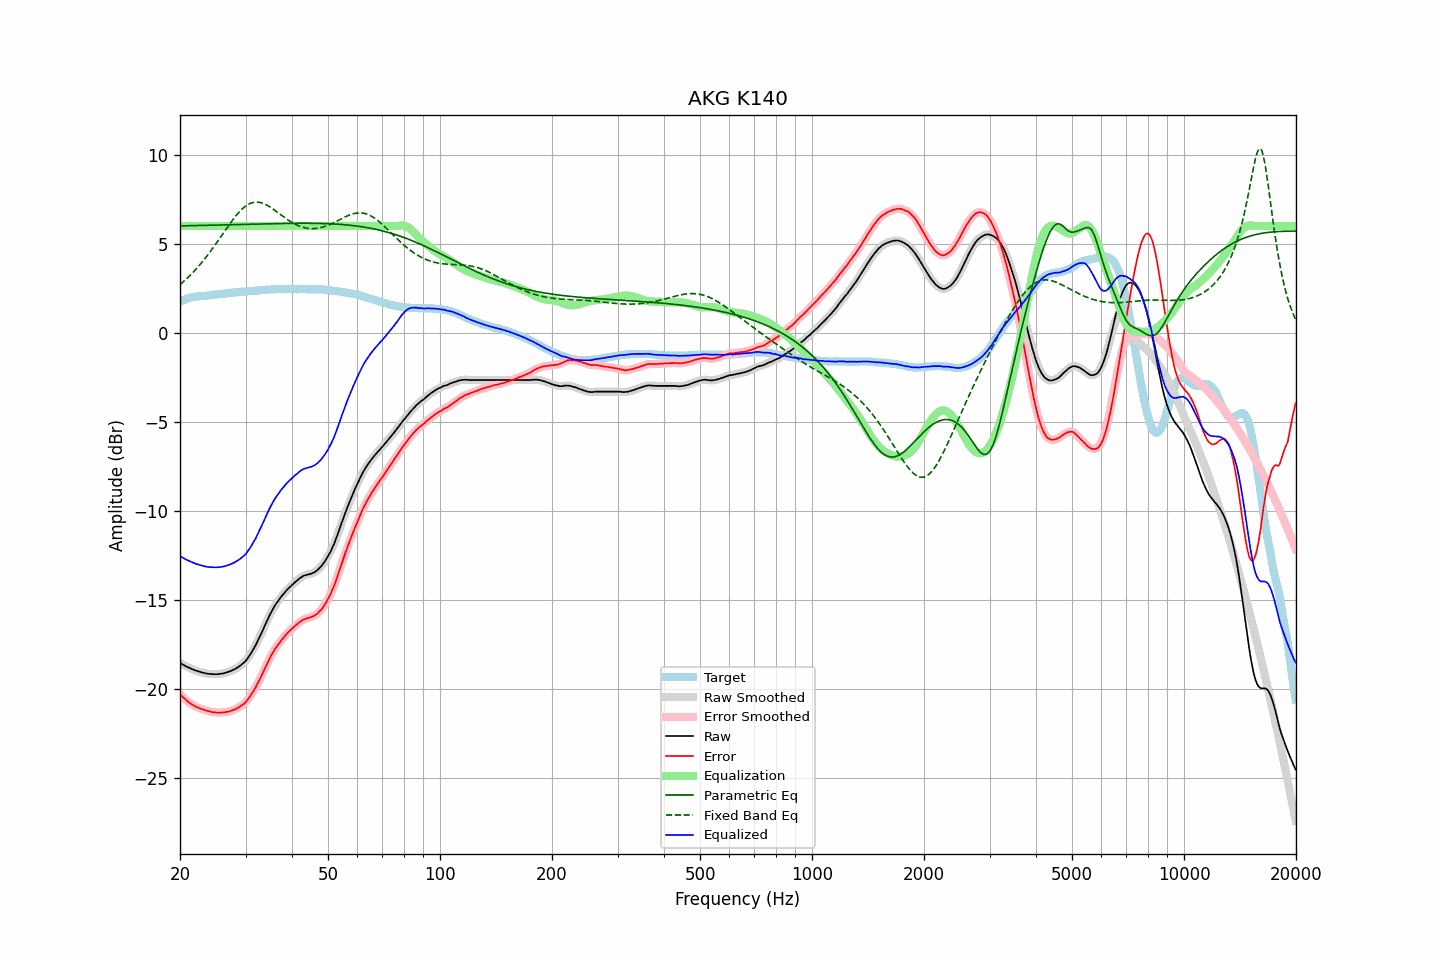

The table this chart was drawn from, first rows:
frequency, raw, error, smoothed, error_smoothed, equalization, parametric_eq, fixed_band_eq, equalized_raw, equalized_smoothed, target
20.00, -18.54, -20.30, -18.54, -20.29, 6.00, 6.00, 2.70, -12.54, -12.54, 1.75
20.20, -18.59, -20.39, -18.60, -20.39, 6.00, 6.00, 2.78, -12.59, -12.60, 1.79
20.40, -18.64, -20.48, -18.65, -20.48, 6.00, 6.00, 2.86, -12.64, -12.65, 1.83
20.61, -18.69, -20.55, -18.69, -20.56, 6.00, 6.01, 2.94, -12.69, -12.69, 1.86
20.81, -18.74, -20.65, -18.74, -20.64, 6.00, 6.01, 3.02, -12.74, -12.74, 1.90
21.02, -18.78, -20.72, -18.78, -20.72, 6.00, 6.01, 3.11, -12.78, -12.78, 1.94
21.23, -18.82, -20.78, -18.83, -20.79, 6.00, 6.01, 3.20, -12.82, -12.83, 1.96
21.44, -18.86, -20.84, -18.86, -20.85, 6.00, 6.01, 3.29, -12.86, -12.86, 1.98
21.66, -18.90, -20.90, -18.90, -20.90, 6.00, 6.01, 3.38, -12.90, -12.90, 2.00
21.87, -18.94, -20.95, -18.94, -20.95, 6.00, 6.02, 3.48, -12.94, -12.94, 2.01
22.09, -18.97, -21.00, -18.98, -21.00, 6.00, 6.02, 3.57, -12.97, -12.98, 2.03
22.31, -19.00, -21.04, -19.00, -21.04, 6.00, 6.02, 3.68, -13.00, -13.00, 2.04
22.54, -19.03, -21.08, -19.03, -21.08, 6.00, 6.02, 3.78, -13.03, -13.03, 2.05
22.76, -19.05, -21.11, -19.06, -21.11, 6.00, 6.02, 3.89, -13.05, -13.06, 2.06
22.99, -19.08, -21.14, -19.08, -21.14, 6.00, 6.03, 3.99, -13.08, -13.08, 2.06
23.22, -19.10, -21.17, -19.10, -21.17, 6.00, 6.03, 4.11, -13.10, -13.10, 2.07
23.45, -19.12, -21.20, -19.13, -21.20, 6.00, 6.03, 4.22, -13.12, -13.13, 2.08
23.69, -19.14, -21.23, -19.14, -21.23, 6.00, 6.03, 4.34, -13.14, -13.14, 2.09
23.92, -19.15, -21.25, -19.15, -21.26, 6.00, 6.04, 4.46, -13.15, -13.15, 2.10
24.16, -19.16, -21.28, -19.16, -21.28, 6.00, 6.04, 4.58, -13.16, -13.16, 2.12
24.40, -19.16, -21.30, -19.17, -21.30, 6.00, 6.04, 4.70, -13.16, -13.17, 2.14
24.65, -19.17, -21.31, -19.17, -21.31, 6.00, 6.04, 4.83, -13.17, -13.17, 2.14
24.89, -19.17, -21.32, -19.17, -21.32, 6.00, 6.04, 4.95, -13.17, -13.17, 2.14
25.14, -19.17, -21.33, -19.17, -21.33, 6.00, 6.05, 5.08, -13.17, -13.17, 2.15
25.39, -19.16, -21.33, -19.17, -21.33, 6.00, 6.05, 5.21, -13.16, -13.17, 2.16
25.65, -19.15, -21.34, -19.16, -21.33, 6.00, 6.05, 5.34, -13.15, -13.16, 2.18
25.91, -19.14, -21.33, -19.14, -21.33, 6.00, 6.05, 5.47, -13.14, -13.14, 2.18
26.16, -19.12, -21.32, -19.12, -21.32, 6.00, 6.06, 5.60, -13.12, -13.12, 2.19
26.43, -19.10, -21.31, -19.10, -21.30, 6.00, 6.06, 5.74, -13.10, -13.10, 2.20
26.69, -19.07, -21.28, -19.08, -21.29, 6.00, 6.06, 5.86, -13.07, -13.08, 2.21
26.96, -19.04, -21.27, -19.05, -21.27, 6.00, 6.06, 5.99, -13.04, -13.05, 2.23
27.23, -19.01, -21.25, -19.01, -21.25, 6.00, 6.07, 6.12, -13.01, -13.01, 2.24
27.50, -18.97, -21.22, -18.98, -21.22, 6.00, 6.07, 6.24, -12.97, -12.98, 2.25
27.77, -18.93, -21.18, -18.93, -21.19, 6.00, 6.07, 6.36, -12.93, -12.93, 2.25
28.05, -18.89, -21.16, -18.89, -21.15, 6.00, 6.07, 6.48, -12.89, -12.89, 2.27
28.33, -18.83, -21.10, -18.84, -21.11, 6.00, 6.07, 6.59, -12.83, -12.84, 2.27
28.62, -18.78, -21.06, -18.78, -21.06, 6.00, 6.08, 6.70, -12.78, -12.78, 2.28
28.90, -18.72, -21.01, -18.72, -21.00, 6.00, 6.08, 6.80, -12.72, -12.72, 2.28
29.19, -18.65, -20.94, -18.65, -20.95, 6.00, 6.08, 6.89, -12.65, -12.65, 2.28
29.48, -18.57, -20.89, -18.58, -20.89, 6.00, 6.08, 6.98, -12.57, -12.58, 2.31
29.78, -18.50, -20.82, -18.50, -20.81, 6.00, 6.09, 7.06, -12.50, -12.50, 2.31
30.08, -18.42, -20.74, -18.40, -20.72, 6.00, 6.09, 7.12, -12.42, -12.40, 2.32
30.38, -18.29, -20.61, -18.29, -20.62, 6.00, 6.09, 7.19, -12.29, -12.29, 2.32
30.68, -18.15, -20.49, -18.16, -20.49, 6.00, 6.09, 7.23, -12.15, -12.16, 2.34
30.99, -18.03, -20.36, -18.02, -20.35, 6.00, 6.10, 7.28, -12.03, -12.02, 2.34
31.30, -17.87, -20.21, -17.87, -20.22, 6.00, 6.10, 7.30, -11.87, -11.87, 2.35
31.61, -17.70, -20.06, -17.71, -20.07, 6.00, 6.10, 7.33, -11.70, -11.71, 2.35
31.93, -17.56, -19.92, -17.55, -19.91, 6.00, 6.10, 7.34, -11.56, -11.55, 2.36
32.24, -17.37, -19.73, -17.37, -19.74, 6.00, 6.11, 7.34, -11.37, -11.37, 2.36
32.57, -17.19, -19.57, -17.19, -19.57, 6.00, 6.11, 7.33, -11.19, -11.19, 2.38
32.89, -17.00, -19.39, -17.00, -19.39, 6.00, 6.11, 7.31, -11.00, -11.00, 2.39
33.22, -16.80, -19.20, -16.80, -19.20, 6.00, 6.11, 7.29, -10.80, -10.80, 2.40
33.55, -16.60, -19.01, -16.60, -19.01, 6.00, 6.12, 7.26, -10.60, -10.60, 2.41
33.89, -16.40, -18.82, -16.40, -18.82, 6.00, 6.12, 7.21, -10.40, -10.40, 2.41
34.23, -16.20, -18.63, -16.20, -18.62, 6.00, 6.12, 7.17, -10.20, -10.20, 2.42
34.57, -16.00, -18.43, -16.01, -18.43, 6.00, 6.12, 7.12, -10.00, -10.01, 2.43
34.92, -15.82, -18.25, -15.82, -18.25, 6.00, 6.12, 7.06, -9.82, -9.82, 2.43
35.27, -15.65, -18.08, -15.64, -18.08, 6.00, 6.13, 7.00, -9.65, -9.64, 2.44
35.62, -15.48, -17.93, -15.48, -17.92, 6.00, 6.13, 6.94, -9.48, -9.48, 2.45
35.97, -15.32, -17.77, -15.33, -17.78, 6.00, 6.13, 6.87, -9.32, -9.33, 2.44
... 635 more rows
